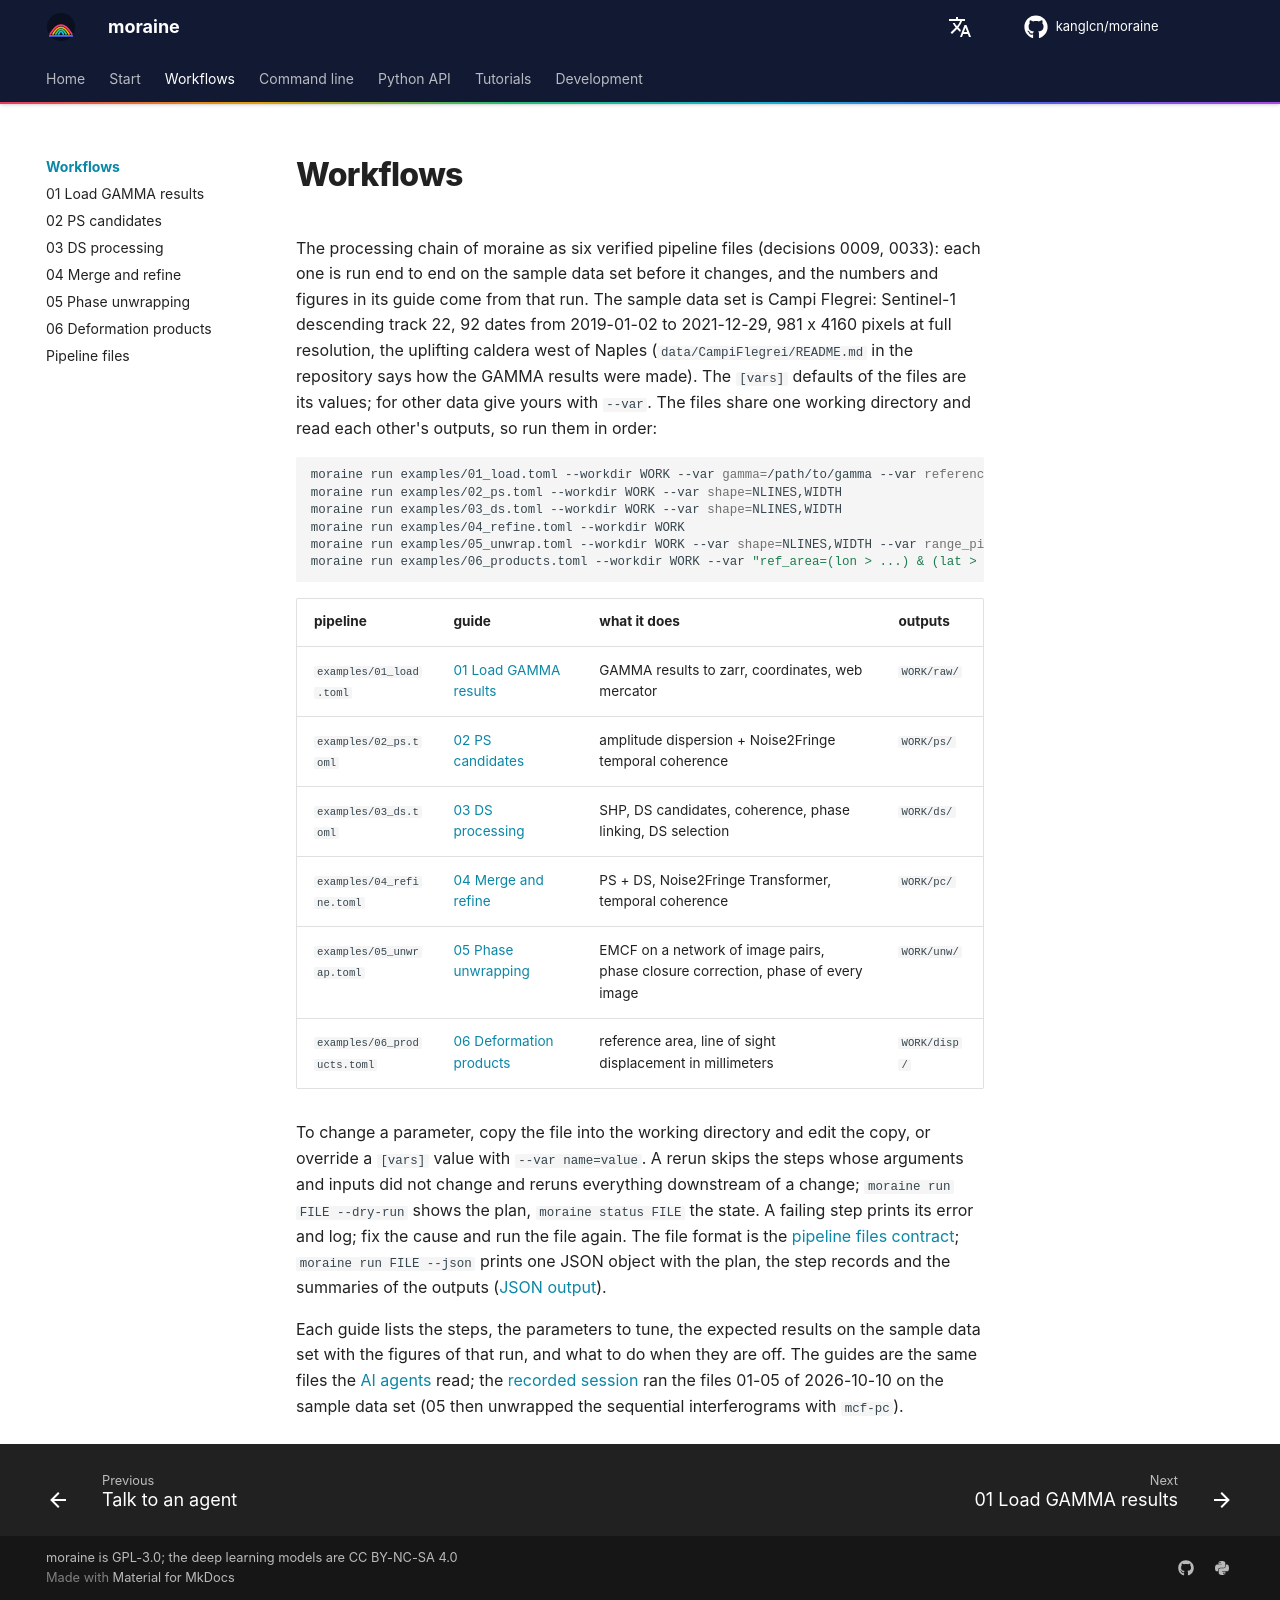

repository: kanglcn/moraine · page: workflows/index.html · generator: mkdocs

# Workflows

The processing chain of moraine as six verified pipeline files (decisions 0009, 0033): each one is run end to
end on the sample data set before it changes, and the numbers and figures in its guide come from that run. The
sample data set is Campi Flegrei: Sentinel-1 descending track 22, 92 dates from 2019-01-02 to 2021-12-29, 981 x
4160 pixels at full resolution, the uplifting caldera west of Naples (`data/CampiFlegrei/README.md` in the
repository says how the GAMMA results were made). The `[vars]` defaults of the files are its values; for other
data give yours with `--var`. The files share one working directory and read each other's outputs, so run them in
order:

```bash
moraine run examples/01_load.toml --workdir WORK --var gamma=/path/to/gamma --var reference=YYYYMMDD --var geo=YYYYMMDD
moraine run examples/02_ps.toml --workdir WORK --var shape=NLINES,WIDTH
moraine run examples/03_ds.toml --workdir WORK --var shape=NLINES,WIDTH
moraine run examples/04_refine.toml --workdir WORK
moraine run examples/05_unwrap.toml --workdir WORK --var shape=NLINES,WIDTH --var range_pixel_spacing=... --var azimuth_pixel_spacing=...
moraine run examples/06_products.toml --workdir WORK --var "ref_area=(lon > ...) & (lat > ...)" --var wavelength=...
```

| pipeline | guide | what it does | outputs |
|---|---|---|---|
| `examples/01_load.toml` | [01 Load GAMMA results](01_load.md) | GAMMA results to zarr, coordinates, web mercator | `WORK/raw/` |
| `examples/02_ps.toml` | [02 PS candidates](02_ps.md) | amplitude dispersion + Noise2Fringe temporal coherence | `WORK/ps/` |
| `examples/03_ds.toml` | [03 DS processing](03_ds.md) | SHP, DS candidates, coherence, phase linking, DS selection | `WORK/ds/` |
| `examples/04_refine.toml` | [04 Merge and refine](04_refine.md) | PS + DS, Noise2Fringe Transformer, temporal coherence | `WORK/pc/` |
| `examples/05_unwrap.toml` | [05 Phase unwrapping](05_unwrap.md) | EMCF on a network of image pairs, phase closure correction, phase of every image | `WORK/unw/` |
| `examples/06_products.toml` | [06 Deformation products](06_products.md) | reference area, line of sight displacement in millimeters | `WORK/disp/` |

To change a parameter, copy the file into the working directory and edit the copy, or override a `[vars]` value
with `--var name=value`. A rerun skips the steps whose arguments and inputs did not change and reruns everything
downstream of a change; `moraine run FILE --dry-run` shows the plan, `moraine status FILE` the state. A failing
step prints its error and log; fix the cause and run the file again. The file format is the
[pipeline files contract](../contracts/pipeline-file.md); `moraine run FILE --json` prints one JSON object with the
plan, the step records and the summaries of the outputs ([JSON output](../contracts/json-output.md)).

Each guide lists the steps, the parameters to tune, the expected results on the sample data set with the figures
of that run, and what to do when they are off. The guides are the same files the [AI agents](../agent/index.md)
read; the [recorded session](../agent/index.md) ran the files 01-05 of 2026-10-10 on the sample data set (05 then
unwrapped the sequential interferograms with `mcf-pc`).
